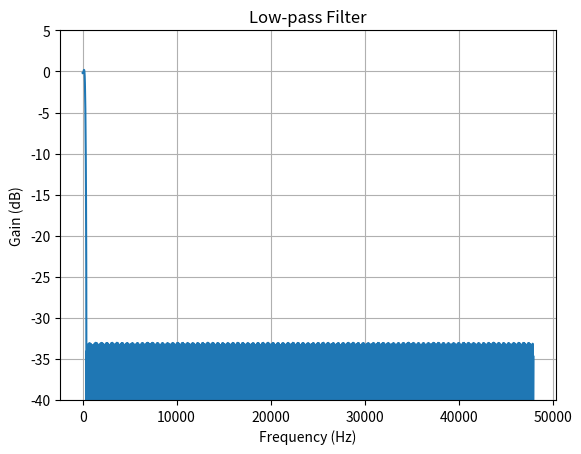

Write the Python code that produced this figure.
import numpy as np
from scipy import signal
import matplotlib.pyplot as plt

fs = 96000   # Sample rate, Hz

def plot_response(w, h, title):
    "Utility function to plot response functions"
    fig = plt.figure()
    ax = fig.add_subplot(111)
    ax.plot(w, 20*np.log10(np.abs(h)))
    ax.set_ylim(-40, 5)
    ax.grid(True)
    ax.set_xlabel('Frequency (Hz)')
    ax.set_ylabel('Gain (dB)')
    ax.set_title(title)

cutoff = 200.0    # Desired cutoff frequency, Hz
trans_width = 200  # Width of transition from pass to stop, Hz
numtaps = 765     # Size of the FIR filter.
taps = signal.remez(numtaps, [0, cutoff, cutoff + trans_width, 0.5*fs],
                    [1, 0], fs=fs)
w, h = signal.freqz(taps, [1], worN=2000, fs=fs)
plot_response(w, h, "Low-pass Filter")
plt.show()

total = 0
count = 0
ostr = "\t\t"
for tap in taps:
    ostr = ostr + " " + str(tap) + ", "
    count += 1
    total += 1
    if count >= 4:
        ostr = ostr + " // " + str(total)
        print(ostr)
        ostr = "\t\t"
        count = 0
ostr = ostr + " // " + str(total)
print(ostr)
